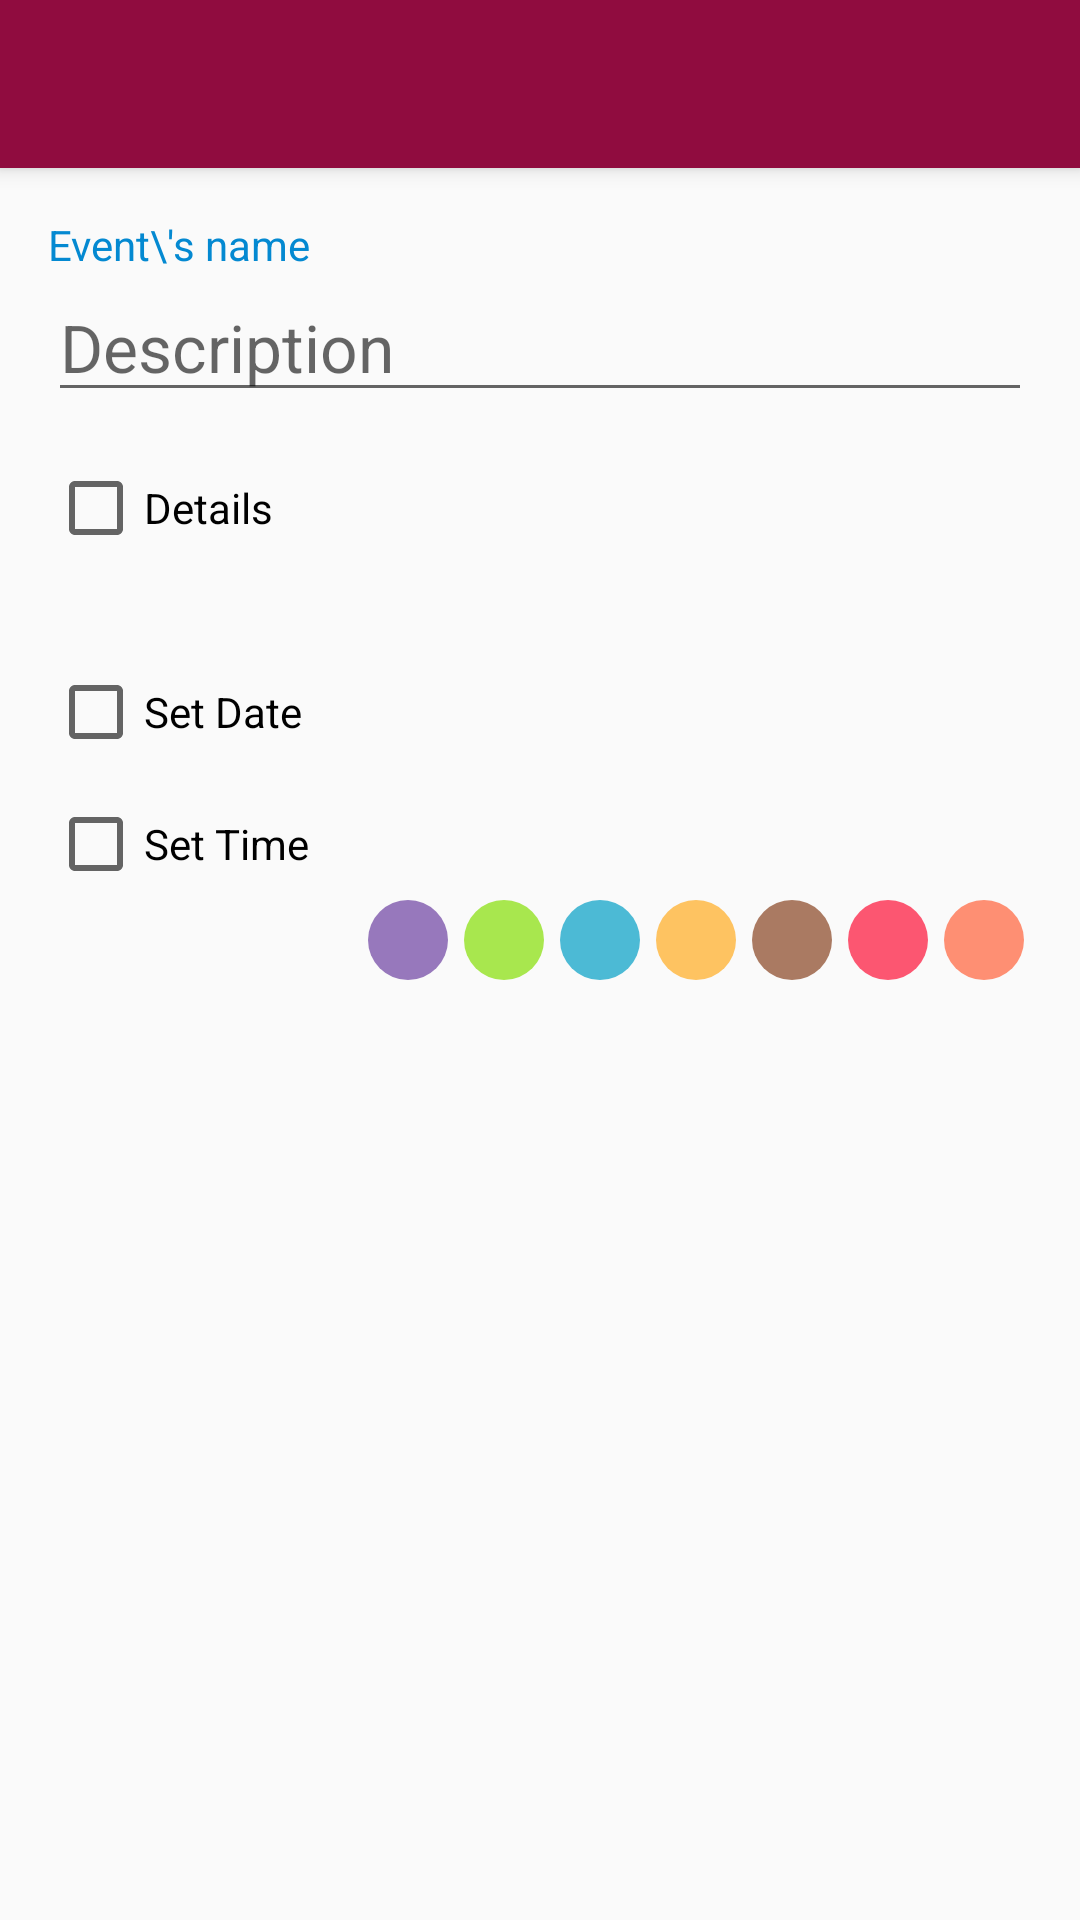

Write the Android layout XML for this screen, with the resource values it uses.
<!-- AndroidManifest.xml: application theme AppTheme -->
<!-- res/layout/activity_add__event.xml -->
<?xml version="1.0" encoding="utf-8"?>
<android.support.design.widget.CoordinatorLayout xmlns:android="http://schemas.android.com/apk/res/android"
    xmlns:app="http://schemas.android.com/apk/res-auto"
    xmlns:tools="http://schemas.android.com/tools"
    android:layout_width="match_parent"
    android:layout_height="match_parent"
    android:fitsSystemWindows="true"
    tools:context="com.maseno.franklinesable.politicalapp.events_manager.Add_Event">

    <android.support.design.widget.AppBarLayout
        android:layout_width="match_parent"
        android:layout_height="wrap_content"
        android:theme="@style/AppTheme.AppBarOverlay">

        <android.support.v7.widget.Toolbar
            android:id="@+id/toolbar"
            android:layout_width="match_parent"
            android:layout_height="?attr/actionBarSize"
            android:background="?attr/colorPrimary"
            app:popupTheme="@style/AppTheme.PopupOverlay" />

    </android.support.design.widget.AppBarLayout>

    <include layout="@layout/content_add__event" />

</android.support.design.widget.CoordinatorLayout>
<!-- res/layout/content_add__event.xml (included above) -->
<?xml version="1.0" encoding="utf-8"?>
<RelativeLayout xmlns:android="http://schemas.android.com/apk/res/android"
    xmlns:app="http://schemas.android.com/apk/res-auto"
    xmlns:tools="http://schemas.android.com/tools"
    android:id="@+id/content_add__event"
    android:layout_width="match_parent"
    android:layout_height="match_parent"
    android:paddingBottom="@dimen/activity_vertical_margin"
    android:paddingLeft="@dimen/activity_horizontal_margin"
    android:paddingRight="@dimen/activity_horizontal_margin"
    android:paddingTop="@dimen/activity_vertical_margin"
    app:layout_behavior="@string/appbar_scrolling_view_behavior"
    tools:context="com.maseno.franklinesable.politicalapp.events_manager.Add_Event"
    tools:showIn="@layout/activity_add__event"
    android:background="@drawable/feed_back">

    <TextView
        android:id="@+id/titleView"
        android:layout_width="wrap_content"
        android:layout_height="wrap_content"
        android:text="Event\'s name"
        android:textColor="@color/dark_primary_color_ev"
        />

        <EditText
            android:layout_below="@+id/titleView"
            android:id="@+id/titleField"
            android:layout_width="match_parent"
            android:layout_height="wrap_content"
            android:inputType="textPersonName"
            android:hint="Description"
            android:ems="10"
            android:singleLine="false"
            app:theme="@style/EventsTheme.textfield"
            android:selectAllOnFocus="false"
            android:textAppearance="@style/TextAppearance.AppCompat.Large"

            />


    <CheckBox
        app:theme="@style/EventsTheme.checkbox"
        android:id="@+id/descCheckbox"
        
        android:layout_width="wrap_content"
        android:layout_height="wrap_content"
        android:layout_below="@+id/titleField"
        android:text="Details"
        android:onClick="onDescCheckboxClicked"
        android:layout_marginTop="@dimen/activity_vertical_margin"/>

    <android.support.design.widget.TextInputLayout
        android:id="@+id/body"
        android:layout_width="match_parent"
        android:layout_height="wrap_content"
        android:layout_below="@+id/descCheckbox"
       >

        <AutoCompleteTextView

            android:hint="Details (optional)"
            android:visibility="gone"
            android:id="@+id/bodyField"
            android:layout_width="match_parent"
            android:layout_height="wrap_content"
            app:theme="@style/EventsTheme.textfield"
            android:lines="3"
            />
    </android.support.design.widget.TextInputLayout>

    <CheckBox
        app:theme="@style/EventsTheme.checkbox"
        android:id="@+id/dateCheckbox"
        android:layout_width="wrap_content"
        android:layout_height="wrap_content"
        android:layout_alignParentLeft="true"
        android:layout_alignParentStart="true"
        android:layout_below="@+id/body"
        android:layout_marginTop="25dp"
        android:text="Set Date"
        android:onClick="onDateCheckboxClicked"
        />

    <CheckBox
        app:theme="@style/EventsTheme.checkbox"
        android:id="@+id/timeCheckbox"
        android:layout_width="wrap_content"
        android:layout_height="wrap_content"
        android:layout_alignParentLeft="true"
        android:layout_alignParentStart="true"
        android:layout_below="@+id/dateCheckbox"
        android:layout_marginTop="12dp"
        android:text="Set Time"
        android:onClick="onTimeCheckboxClicked"
        />

    <LinearLayout
        android:layout_width="wrap_content"
        android:layout_height="wrap_content"
        android:layout_alignParentEnd="true"
        android:layout_alignParentRight="true"
        android:layout_below="@+id/timeCheckbox"
        android:layout_centerVertical="true"
        android:orientation="horizontal">

        <ImageView
            android:id="@+id/purple_button"
            android:layout_width="32dp"
            android:layout_height="32dp"
            android:onClick="eventColor"
            android:src="@drawable/ic_color_button_on"
            android:tint="#6B3FA0" />

        <ImageView
            android:id="@+id/green_button"
            android:layout_width="32dp"
            android:layout_height="32dp"
            android:onClick="eventColor"
            android:src="@drawable/ic_color_button_on"
            android:tint="#84DE02" />

        <ImageView
            android:id="@+id/blue_button"
            android:layout_width="32dp"
            android:layout_height="32dp"
            android:onClick="eventColor"
            android:src="@drawable/ic_color_button_on"
            android:tint="#009DC4" />

        <ImageView
            android:id="@+id/yellow_button"
            android:layout_width="32dp"
            android:layout_height="32dp"
            android:onClick="eventColor"
            android:src="@drawable/ic_color_button_on"
            android:tint="#FFAA1D" />

        <ImageView
            android:id="@+id/brown_button"
            android:layout_width="32dp"
            android:layout_height="32dp"
            android:onClick="eventColor"
            android:src="@drawable/ic_color_button_on"
            android:tint="#87421F" />


        <ImageView
            android:id="@+id/red_button"
            android:layout_width="32dp"
            android:layout_height="32dp"
            android:onClick="eventColor"
            android:src="@drawable/ic_color_button_on"
            android:tint="#FD0E35" />

        <ImageView
            android:id="@+id/orange_button"
            android:layout_width="32dp"
            android:layout_height="32dp"
            android:onClick="eventColor"
            android:src="@drawable/ic_color_button_on"
            android:tint="#FF6037" />

    </LinearLayout>

</RelativeLayout>
<!-- resources referenced by this layout -->
<resources>
  <color name="dark_primary_color_ev">#0489d1</color>
  <dimen name="activity_horizontal_margin">16dp</dimen>
  <dimen name="activity_vertical_margin">16dp</dimen>
  <!-- drawable ic_color_button_on (drawable-hdpi) -->
  <vector xmlns:android="http://schemas.android.com/apk/res/android"
      android:width="48dp"
      android:height="48dp"
      android:viewportHeight="24.0"
      android:viewportWidth="24.0"
      android:alpha="0.7">
      <path
          android:fillColor="#FF000000"
          android:pathData="M12,12m-10,0a10,10 0,1 1,20 0a10,10 0,1 1,-20 0" />
  </vector>
  <style name="AppTheme.AppBarOverlay" parent="ThemeOverlay.AppCompat.Dark.ActionBar" />
  <style name="AppTheme.PopupOverlay" parent="ThemeOverlay.AppCompat.Light" />
  <style name="EventsTheme.checkbox" parent="Theme.AppCompat.Light.DarkActionBar">
          <item name="colorAccent">@color/primary_color_ev</item>
  
      </style>
      //#E0E0E0
  <style name="EventsTheme.textfield" parent="Theme.AppCompat.Light.DarkActionBar">
          <item name="colorAccent">#E0E0E0</item>
      </style>
  <style name="AppTheme" parent="Theme.AppCompat.Light.DarkActionBar">
          
          <item name="colorPrimary">@color/colorPrimary_fv</item>
          <item name="colorPrimaryDark">@color/colorPrimaryDark_fv</item>
          <item name="colorAccent">@color/colorAccent_fv</item>
          <item name="colorButtonNormal">@color/colorButton_fv</item>
          <item name="android:textColor">@android:color/holo_orange_dark</item>
  
      </style>
  <color name="primary_color_ev">#05a9f4</color>
  <color name="colorPrimary_fv">#900c3f</color>
  <color name="colorPrimaryDark_fv">#760a33</color>
  <color name="colorAccent_fv">#ff5733</color>
  <color name="colorButton_fv">#a30441</color>
</resources>
